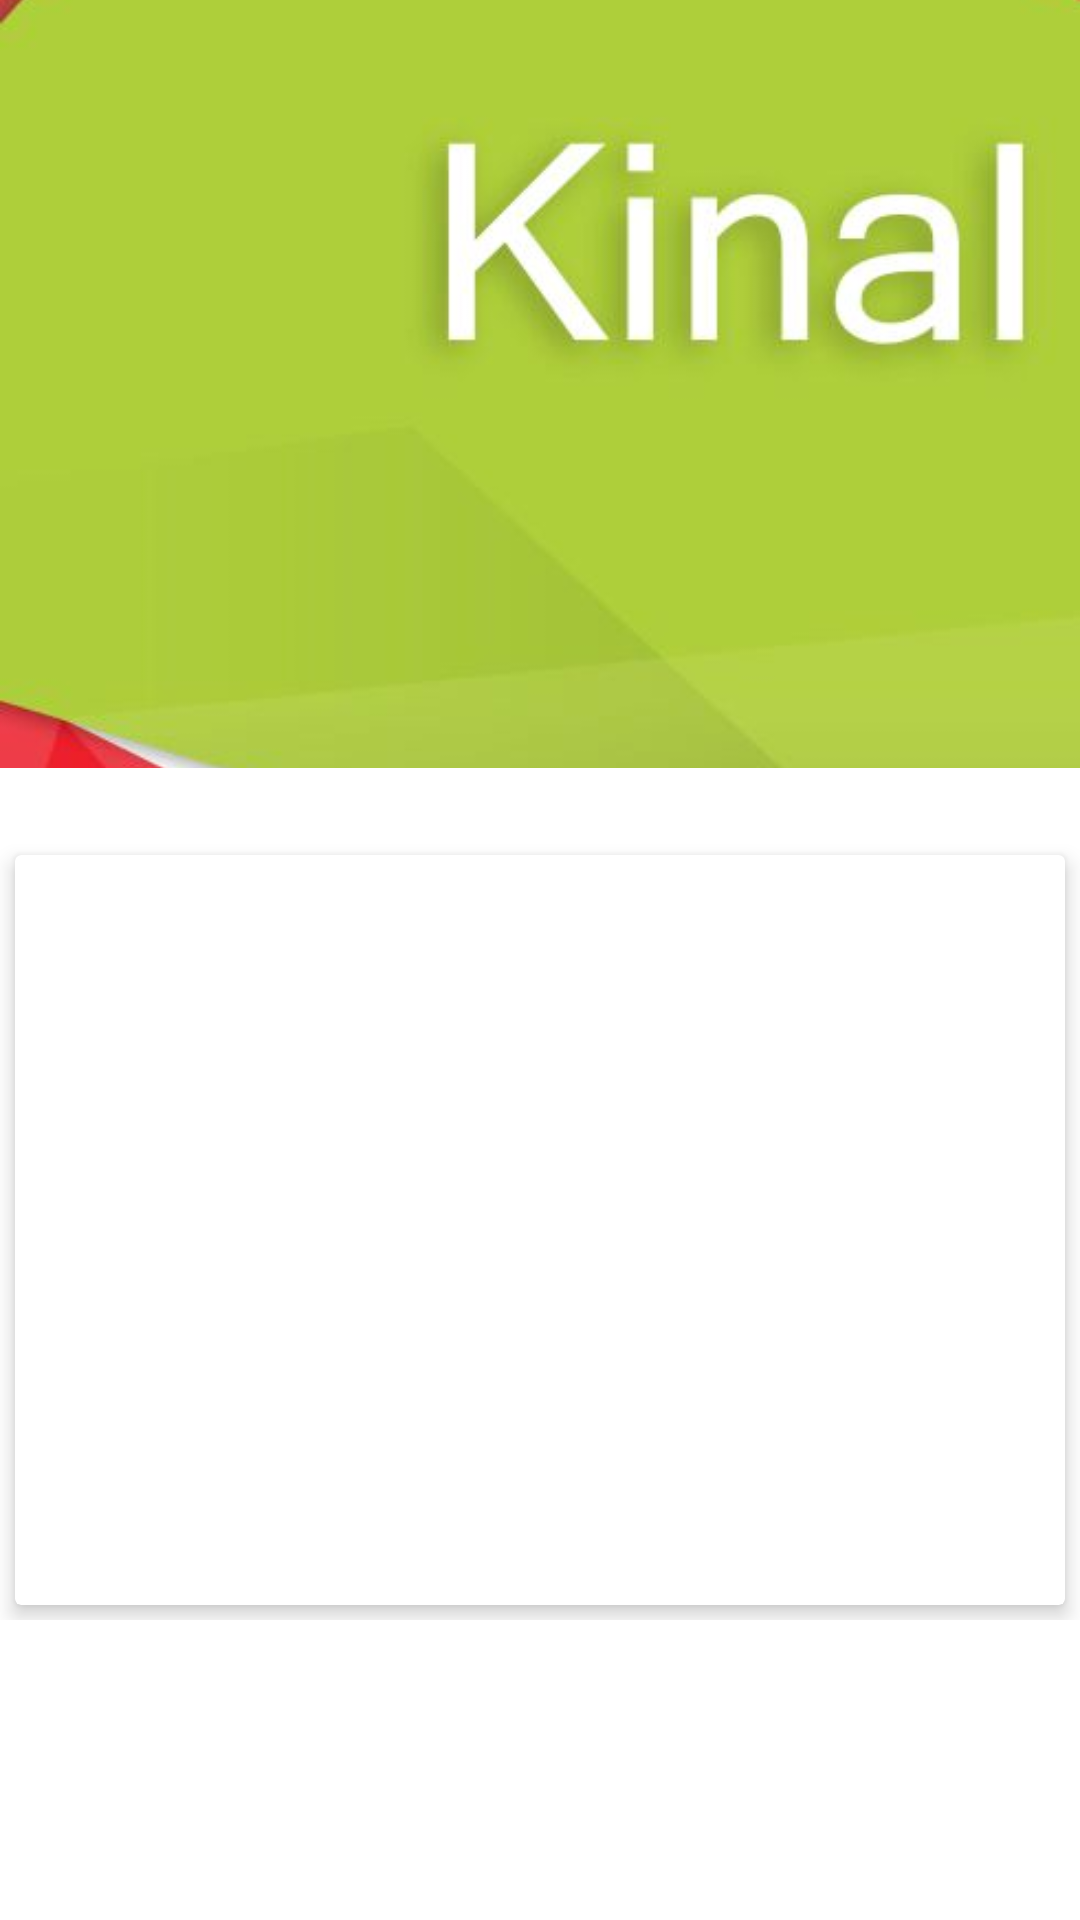

This screen was rendered from an Android layout file. Write that file and the resources it references.
<!-- AndroidManifest.xml: application theme AppTheme -->
<!-- res/layout/activity_detalle.xml -->
<android.support.design.widget.CoordinatorLayout xmlns:android="http://schemas.android.com/apk/res/android"
    xmlns:app="http://schemas.android.com/apk/res-auto"
    xmlns:tools="http://schemas.android.com/tools"
    android:id="@+id/main_content"
    android:layout_width="match_parent"
    android:layout_height="match_parent"
    android:fitsSystemWindows="true"
    tools:context="com.kinal.appschooltime.DetalleActivity">

    <android.support.design.widget.AppBarLayout
        android:id="@+id/appbar"
        android:layout_width="match_parent"
        android:layout_height="@dimen/detail_backdrop_height"
        android:fitsSystemWindows="true"
        android:theme="@style/ThemeOverlay.AppCompat.Dark.ActionBar">

        <android.support.design.widget.CollapsingToolbarLayout
            android:id="@+id/collapsing_toolbar"
            android:layout_width="match_parent"
            android:layout_height="match_parent"
            android:fitsSystemWindows="true"
            app:contentScrim="?attr/colorPrimary"
            app:expandedTitleMarginEnd="64dp"
            app:expandedTitleMarginStart="48dp"
            app:layout_scrollFlags="scroll|exitUntilCollapsed">

            <ImageView
                android:id="@+id/background_image"
                android:layout_width="match_parent"
                android:layout_height="match_parent"
                android:fitsSystemWindows="true"
                android:scaleType="centerCrop"
                android:src="@drawable/splash"
                app:layout_collapseMode="parallax" />

            <android.support.v7.widget.Toolbar
                android:id="@+id/toolbar"
                android:layout_width="match_parent"
                android:layout_height="?attr/actionBarSize"
                app:layout_collapseMode="pin"
                app:popupTheme="@style/ThemeOverlay.AppCompat.Light" />

        </android.support.design.widget.CollapsingToolbarLayout>

    </android.support.design.widget.AppBarLayout>

    <android.support.v4.widget.NestedScrollView
        android:layout_width="match_parent"
        android:layout_height="match_parent"
        app:layout_behavior="@string/appbar_scrolling_view_behavior">

        <LinearLayout
            android:layout_width="match_parent"
            android:layout_height="match_parent"
            android:orientation="vertical"
            android:paddingTop="24dp">

            <android.support.v7.widget.CardView
                android:layout_width="match_parent"
                android:layout_height="wrap_content"
                android:layout_margin="@dimen/card_margin"
                app:cardElevation="@dimen/elevation">

                <LinearLayout
                    style="@style/Widget.CardContent"
                    android:layout_width="match_parent"
                    android:layout_height="wrap_content">

                    <ListView
                        android:id="@+id/listView"
                        android:layout_width="fill_parent"
                        android:layout_height="250dp" />

                </LinearLayout>

            </android.support.v7.widget.CardView>

        </LinearLayout>

    </android.support.v4.widget.NestedScrollView>


</android.support.design.widget.CoordinatorLayout>
<!-- resources referenced by this layout -->
<resources>
  <dimen name="card_margin">5dp</dimen>
  <dimen name="detail_backdrop_height">256dp</dimen>
  <dimen name="elevation">4dp</dimen>
  <!-- drawable splash: jpg bitmap (drawable-hdpi, 26494 bytes) -->
  <style name="AppTheme" parent="AppTheme.Base">
          
  
      </style>
  <style name="AppTheme.Base" parent="Theme.AppCompat.Light.NoActionBar">
          <item name="colorPrimary">@color/colorPrimary</item>
          <item name="colorPrimaryDark">@color/colorPrimaryDark</item>
          <item name="colorAccent">@color/colorAccent</item>
          <item name="android:windowBackground">@android:color/white</item>
          <item name="colorButtonNormal">@color/colorPrimary</item>
          <item name="colorControlActivated">@color/colorPrimaryDark</item>
          <item name="colorControlHighlight">@color/colorAccent</item>
      </style>
  <color name="colorPrimary">#F44336</color>
  <color name="colorPrimaryDark">#D32F2F</color>
  <color name="colorAccent">#03A9F4</color>
</resources>
